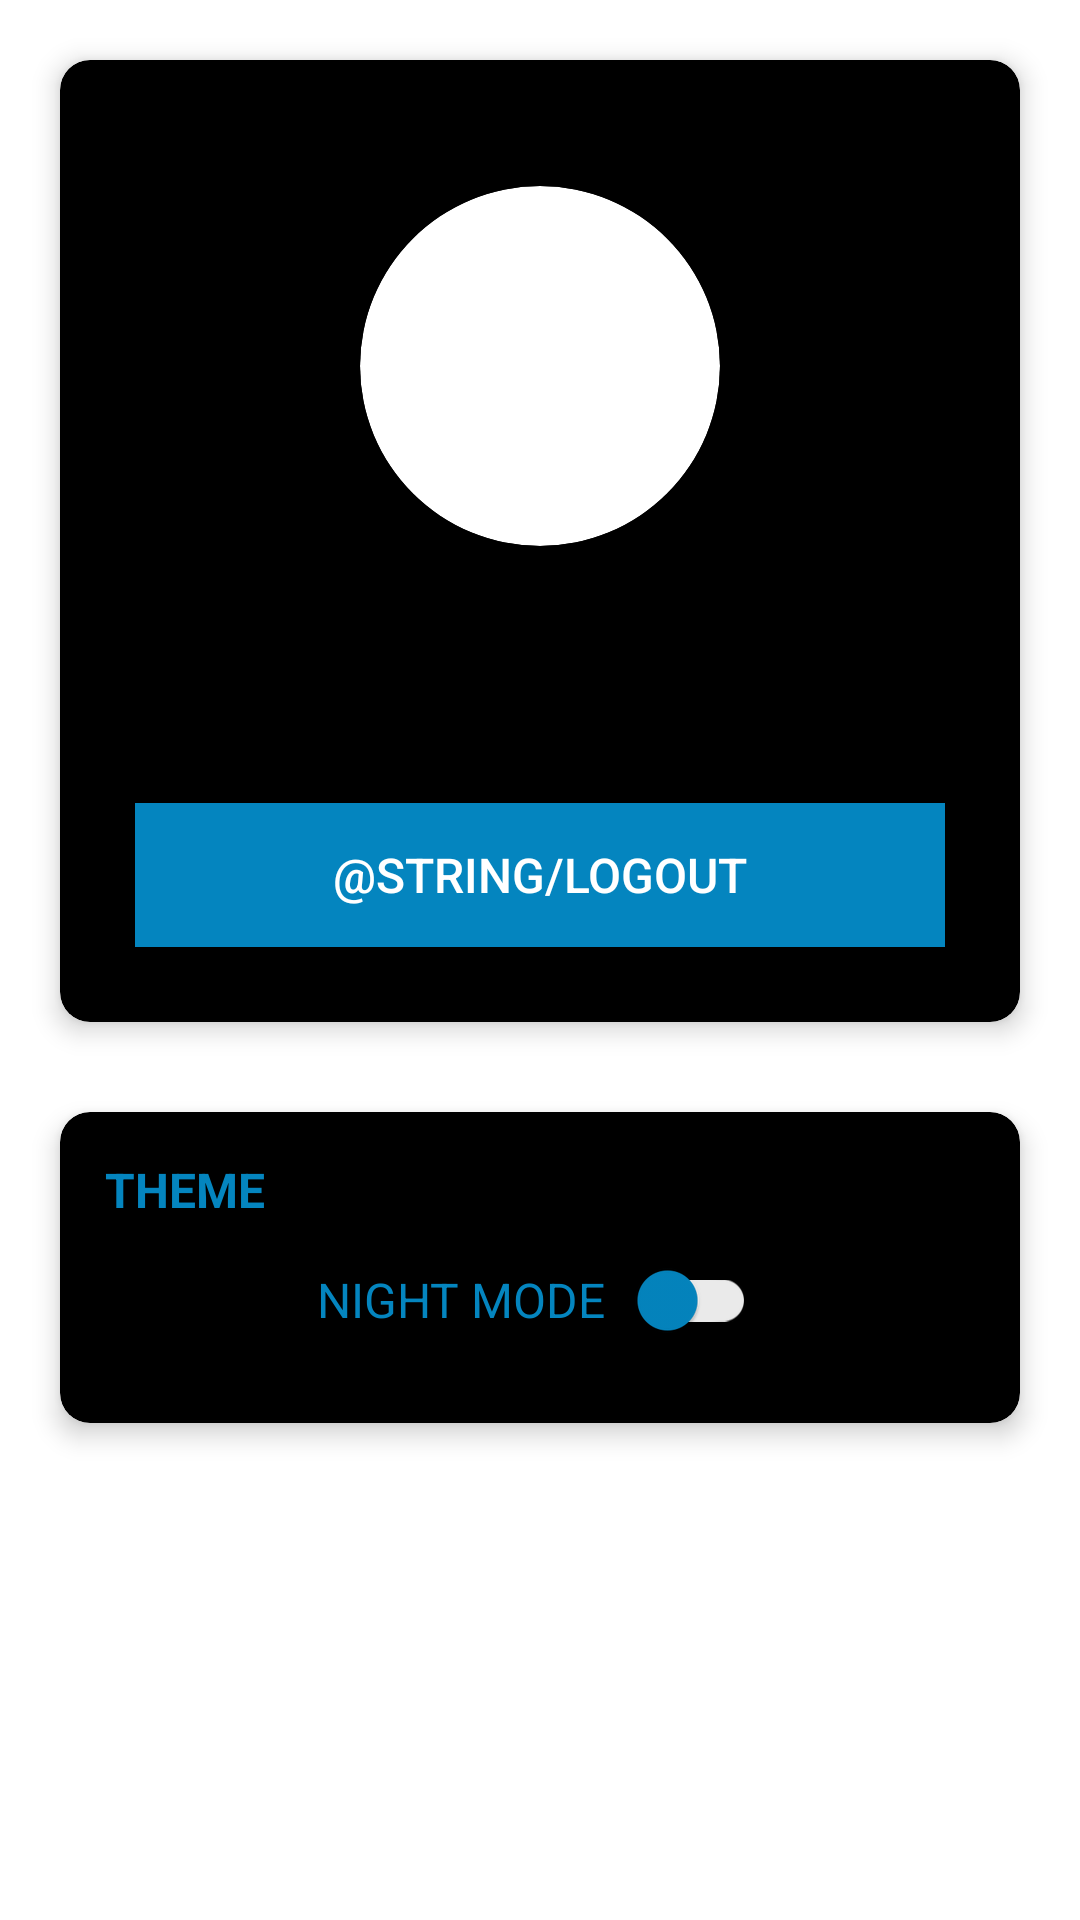

Here is an Android app screen rendered from its layout file. Give the layout XML and the strings, colors and styles it references.
<!-- AndroidManifest.xml: application theme splashScreenTheme -->
<!-- res/layout/fragment_settings.xml -->
<?xml version="1.0" encoding="utf-8"?>
<androidx.constraintlayout.widget.ConstraintLayout xmlns:android="http://schemas.android.com/apk/res/android"
    xmlns:tools="http://schemas.android.com/tools"
    android:layout_width="match_parent"
    android:layout_height="match_parent"
    xmlns:app="http://schemas.android.com/apk/res-auto"
    android:background="?attr/colorSecondary"
    tools:context=".ui.fragments.SettingsFragment">

    <LinearLayout
        android:layout_width="0dp"
        android:layout_height="wrap_content"
        android:gravity="center_vertical|center_horizontal"
        android:orientation="vertical"
        app:layout_constraintEnd_toEndOf="parent"
        app:layout_constraintStart_toStartOf="parent"
        app:layout_constraintTop_toTopOf="parent">

        <androidx.cardview.widget.CardView
            android:layout_width="match_parent"
            android:layout_height="match_parent"
            android:layout_margin="20dp"
            app:cardBackgroundColor="?attr/colorOnSecondary"
            app:cardCornerRadius="10dp"
            app:cardElevation="5dp">

            <LinearLayout
                android:layout_width="match_parent"
                android:layout_height="match_parent"
                android:gravity="center_horizontal|center_vertical"
                android:orientation="vertical">

                <androidx.cardview.widget.CardView
                    android:layout_width="wrap_content"
                    android:layout_height="wrap_content"
                    android:layout_marginTop="42dp"
                    android:elevation="12dp"
                    app:cardBackgroundColor="@color/white"
                    app:cardCornerRadius="100dp">

                    <androidx.appcompat.widget.AppCompatImageView
                        android:id="@+id/user_dp"
                        android:layout_width="120dp"
                        android:layout_height="120dp"
                        android:src="@drawable/newsbit" />

                </androidx.cardview.widget.CardView>

                <TextView
                    android:id="@+id/user_name"
                    android:layout_width="wrap_content"
                    android:layout_height="wrap_content"
                    android:layout_margin="5dp"
                    android:text=""
                    android:textColor="?attr/colorPrimary"
                    android:textSize="16sp"
                    android:textStyle="bold" />

                <TextView
                    android:id="@+id/user_email"
                    android:layout_width="wrap_content"
                    android:layout_height="wrap_content"
                    android:layout_margin="5dp"
                    android:text=""
                    android:textColor="?attr/colorPrimary" />

                <androidx.appcompat.widget.AppCompatButton
                    android:id="@+id/logout_btn"
                    android:layout_width="match_parent"
                    android:layout_height="match_parent"
                    android:layout_margin="25dp"
                    android:background="?attr/colorPrimary"
                    android:text="@string/logout"
                    android:textColor="?attr/colorSecondary"
                    android:textSize="16sp" />

            </LinearLayout>

        </androidx.cardview.widget.CardView>

        <androidx.cardview.widget.CardView
            android:layout_width="match_parent"
            android:layout_height="match_parent"
            android:layout_marginLeft="20dp"
            android:layout_marginRight="20dp"
            android:layout_marginBottom="20dp"
            android:layout_marginTop="10dp"
            app:cardBackgroundColor="?attr/colorOnSecondary"
            app:cardCornerRadius="10dp"
            app:cardElevation="5dp">

            <LinearLayout
                android:layout_width="match_parent"
                android:layout_height="match_parent"
                android:orientation="vertical">

                <androidx.constraintlayout.widget.ConstraintLayout
                    android:layout_width="match_parent"
                    android:layout_height="match_parent"
                    android:padding="15dp">

                    <TextView
                        android:id="@+id/textView2"
                        android:layout_width="match_parent"
                        android:layout_height="wrap_content"
                        android:text="THEME"
                        android:textColor="@color/colorPrimary"
                        android:textSize="16sp"
                        android:textStyle="bold"
                        app:layout_constraintEnd_toEndOf="parent"
                        app:layout_constraintStart_toStartOf="parent"
                        app:layout_constraintTop_toTopOf="parent" />

                    <LinearLayout
                        android:layout_width="match_parent"
                        android:layout_height="match_parent"
                        android:gravity="center_vertical|center_horizontal"
                        android:orientation="horizontal"
                        app:layout_constraintTop_toBottomOf="@+id/textView2"
                        tools:layout_editor_absoluteX="15dp">

                        <TextView
                            android:layout_width="wrap_content"
                            android:layout_height="wrap_content"
                            android:textColor="@color/colorPrimary"
                            android:textSize="16sp"
                            android:text="NIGHT MODE"/>

                        <androidx.appcompat.widget.SwitchCompat
                            android:id="@+id/switch1"
                            android:layout_width="wrap_content"
                            android:layout_height="wrap_content"
                            android:layout_margin="2dp"
                            app:thumbTint="@color/colorPrimary"
                            app:trackTint="@color/colorSecondary"/>














                    </LinearLayout>

                </androidx.constraintlayout.widget.ConstraintLayout>
            </LinearLayout>

        </androidx.cardview.widget.CardView>
    </LinearLayout>



</androidx.constraintlayout.widget.ConstraintLayout>
<!-- resources referenced by this layout -->
<resources>
  <color name="colorPrimary">#0485BF</color>
  <color name="colorSecondary">#EAEAEA</color>
  <color name="white">#FFFFFFFF</color>
  <style name="splashScreenTheme" parent="Theme.MaterialComponents.NoActionBar">
          <item name="android:windowBackground">@drawable/splash_image</item>
          <item name="android:statusBarColor" tools:targetApi="l">@color/white</item>
      </style>
  <!-- drawable splash_image (drawable) -->
  <?xml version="1.0" encoding="utf-8"?>
  <layer-list xmlns:android="http://schemas.android.com/apk/res/android">
  <item android:drawable="?attr/colorSecondary"/>
      <item android:drawable="@drawable/newsbit1" android:gravity="center"/>
  </layer-list>
</resources>
